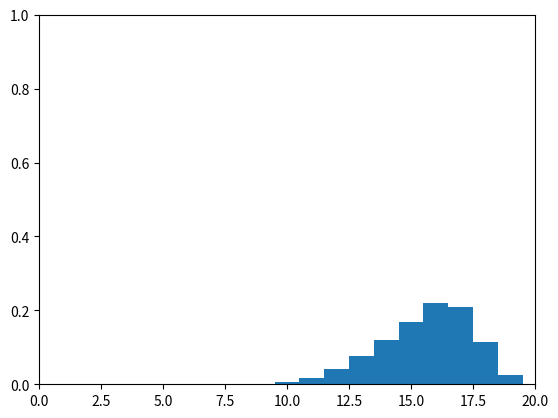

Reproduce this figure in Python.
import numpy as np
import matplotlib.pyplot as plt

plt.ion()

def discrete_filter(bel, u):
    """
    Calculate new belief Bel(x).
    Arguments:
    bel -- current belief of robot position x
    u -- move command (action) -1=backward, 1=forward
    See lecture on discrete filters slide 4 for details.
    """
    bel_prime = np.zeros(bel.shape[0])
    if u == 1: # move forward
        for x in range(bel.shape[0]):
            if x >= 2:
                bel2 = bel[x - 2]
            else:
                bel2 = 0
            if x >= 1:
                bel1 = bel[x - 1]
            else:
                bel1 = 0
            bel0 = bel[x]
            if x < bel.shape[0] - 1:
                bel_prime[x] = 0.25 * bel2 + 0.50 * bel1 + 0.25 * bel0
            elif x == bel.shape[0] - 1: # last cell
                bel_prime[x] = 0.25 * bel2 + 0.75 * bel1 + 1.00 * bel0

    if u == -1: # move backward
        for x in range(bel.shape[0]):
            if x < bel.shape[0] - 2:
                bel2 = bel[x + 2]
            else:
                bel2 = 0
            if x < bel.shape[0] - 1:
                bel1 = bel[x + 1]
            else:
                bel1 = 0
            bel0 = bel[x]
            
            if x > 0:
                bel_prime[x] = 0.25 * bel2 + 0.50 * bel1 + 0.25 * bel0
            elif x == 0: # first cell
                bel_prime[x] = 0.25 * bel2 + 0.75 * bel1 + 1.00 * bel0
    return bel_prime

def plot_histogram(bel):
    plt.cla()
    plt.bar(range(0, bel.shape[0]), bel, width=1.0)
    plt.axis([0, bel.shape[0], 0, 1])
    plt.draw()
    plt.pause(1)
    
    
def main():
    bel = np.hstack((np.zeros(9), 1, np.zeros(10)))
    
    plt.figure()
    plt.ion()
    plt.show()
    
    for i in range(0, 9):
        plot_histogram(bel)
        bel = discrete_filter(bel, 1)
        print(bel)
        print("sum belief", np.sum(bel))
        
    for i in range(0, 3):
        plot_histogram(bel)
        print(bel)
        bel = discrete_filter(bel, -1)
        print("sum belief", np.sum(bel))

    plt.ioff()
    plt.show()

if __name__ == "__main__":
    main()
